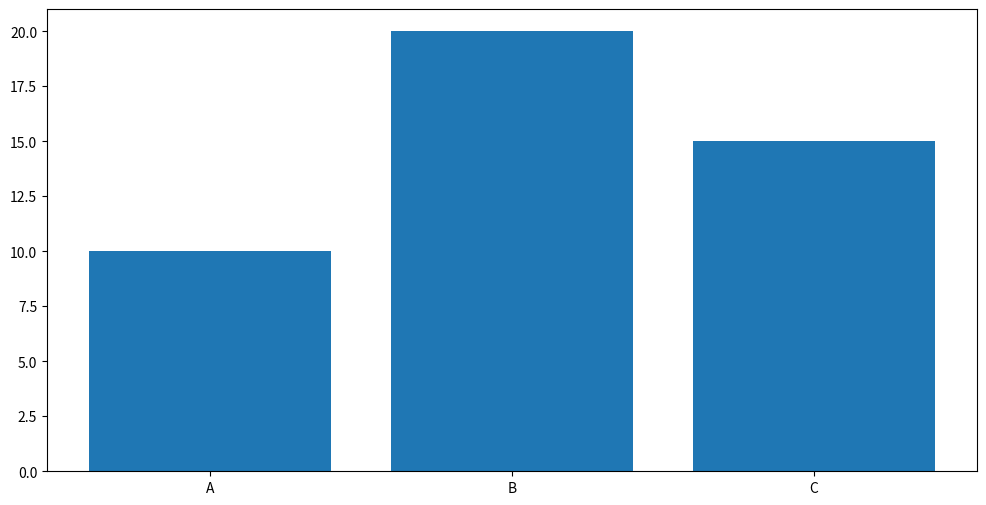

Recreate this plot in Python.
import matplotlib.pyplot as plt

plt.figure(figsize=(12,6))
plt.bar(["A","B","C"],[10,20,15])
plt.savefig("product_sales.jpg")
plt.show()
